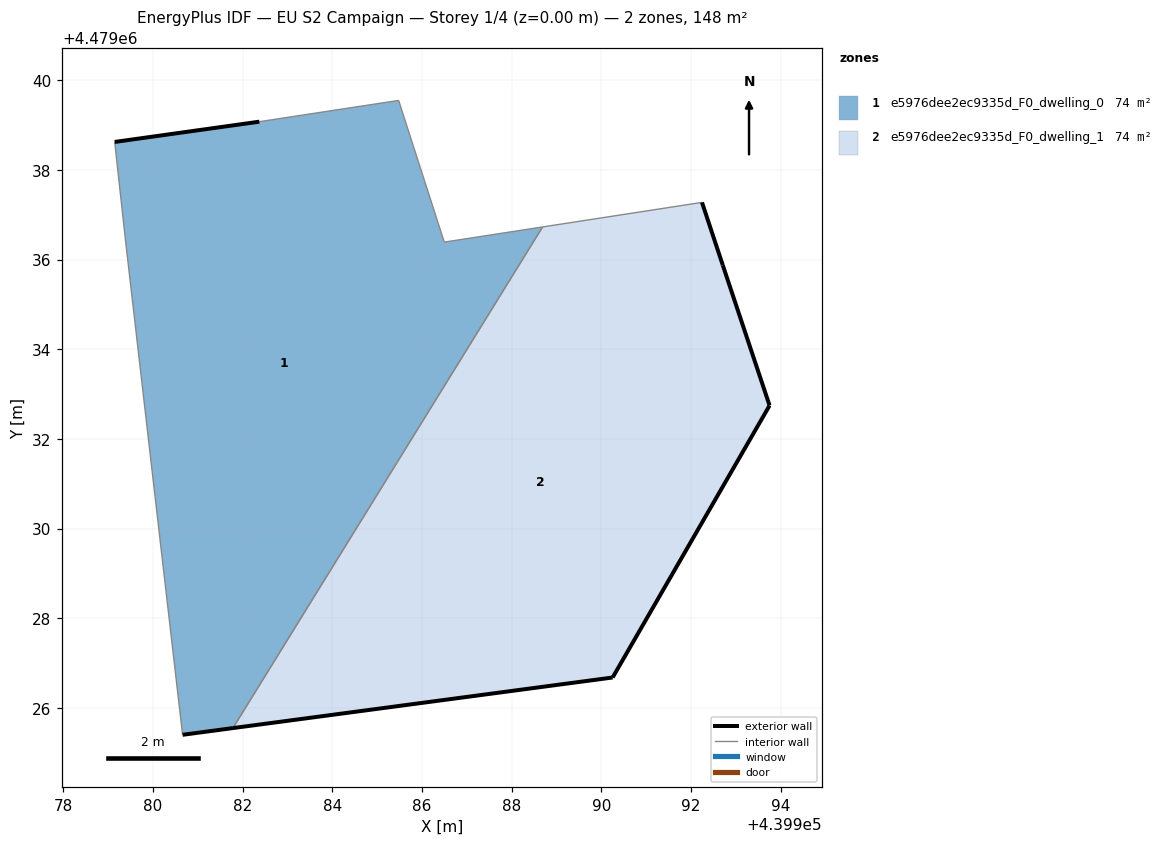
=== STOREY PLAN SPEC (per zone: floor XY polygon, exterior-wall plan segments, windows/doors) ===
zone 1: e5976dee2ec9335d_F0_dwelling_0  (74.2 m²)
  floor: (439981.79, 4479025.55) (439988.69, 4479036.73) (439986.50, 4479036.39) (439985.48, 4479039.55) (439982.38, 4479039.08) (439979.15, 4479038.62) (439979.39, 4479036.39) (439980.66, 4479025.40)
  exterior wall: (439981.79, 4479025.55) – (439980.66, 4479025.40)  [1.1 m]
  exterior wall: (439979.15, 4479038.62) – (439982.38, 4479039.08)  [3.3 m]
  interior walls: 6
zone 2: e5976dee2ec9335d_F0_dwelling_1  (74.2 m²)
  floor: (439990.25, 4479026.68) (439993.75, 4479032.75) (439992.71, 4479035.88) (439992.25, 4479037.28) (439988.69, 4479036.73) (439981.79, 4479025.55)
  exterior wall: (439992.25, 4479037.28) – (439992.71, 4479035.88)  [1.5 m]
  exterior wall: (439992.71, 4479035.88) – (439993.75, 4479032.75)  [3.3 m]
  exterior wall: (439993.75, 4479032.75) – (439990.25, 4479026.68)  [7.0 m]
  exterior wall: (439990.25, 4479026.68) – (439981.79, 4479025.55)  [8.5 m]
  interior walls: 2

=== DERIVED (storey summary) ===
Building: EU S2 Campaign
Storey: 1 of 4  (floor level z = 0.00 m)
Storey gross floor area: 148.4 m²
Zones on this storey: 2
  - e5976dee2ec9335d_F0_dwelling_0: floor 74.2 m²; exterior wall 4.4 m (13.2 m²); WWR 0.0%
  - e5976dee2ec9335d_F0_dwelling_1: floor 74.2 m²; exterior wall 20.3 m (61.0 m²); WWR 0.0%
Zone adjacency (shared interzone walls):
  - e5976dee2ec9335d_F0_dwelling_0 ↔ e5976dee2ec9335d_F0_dwelling_1